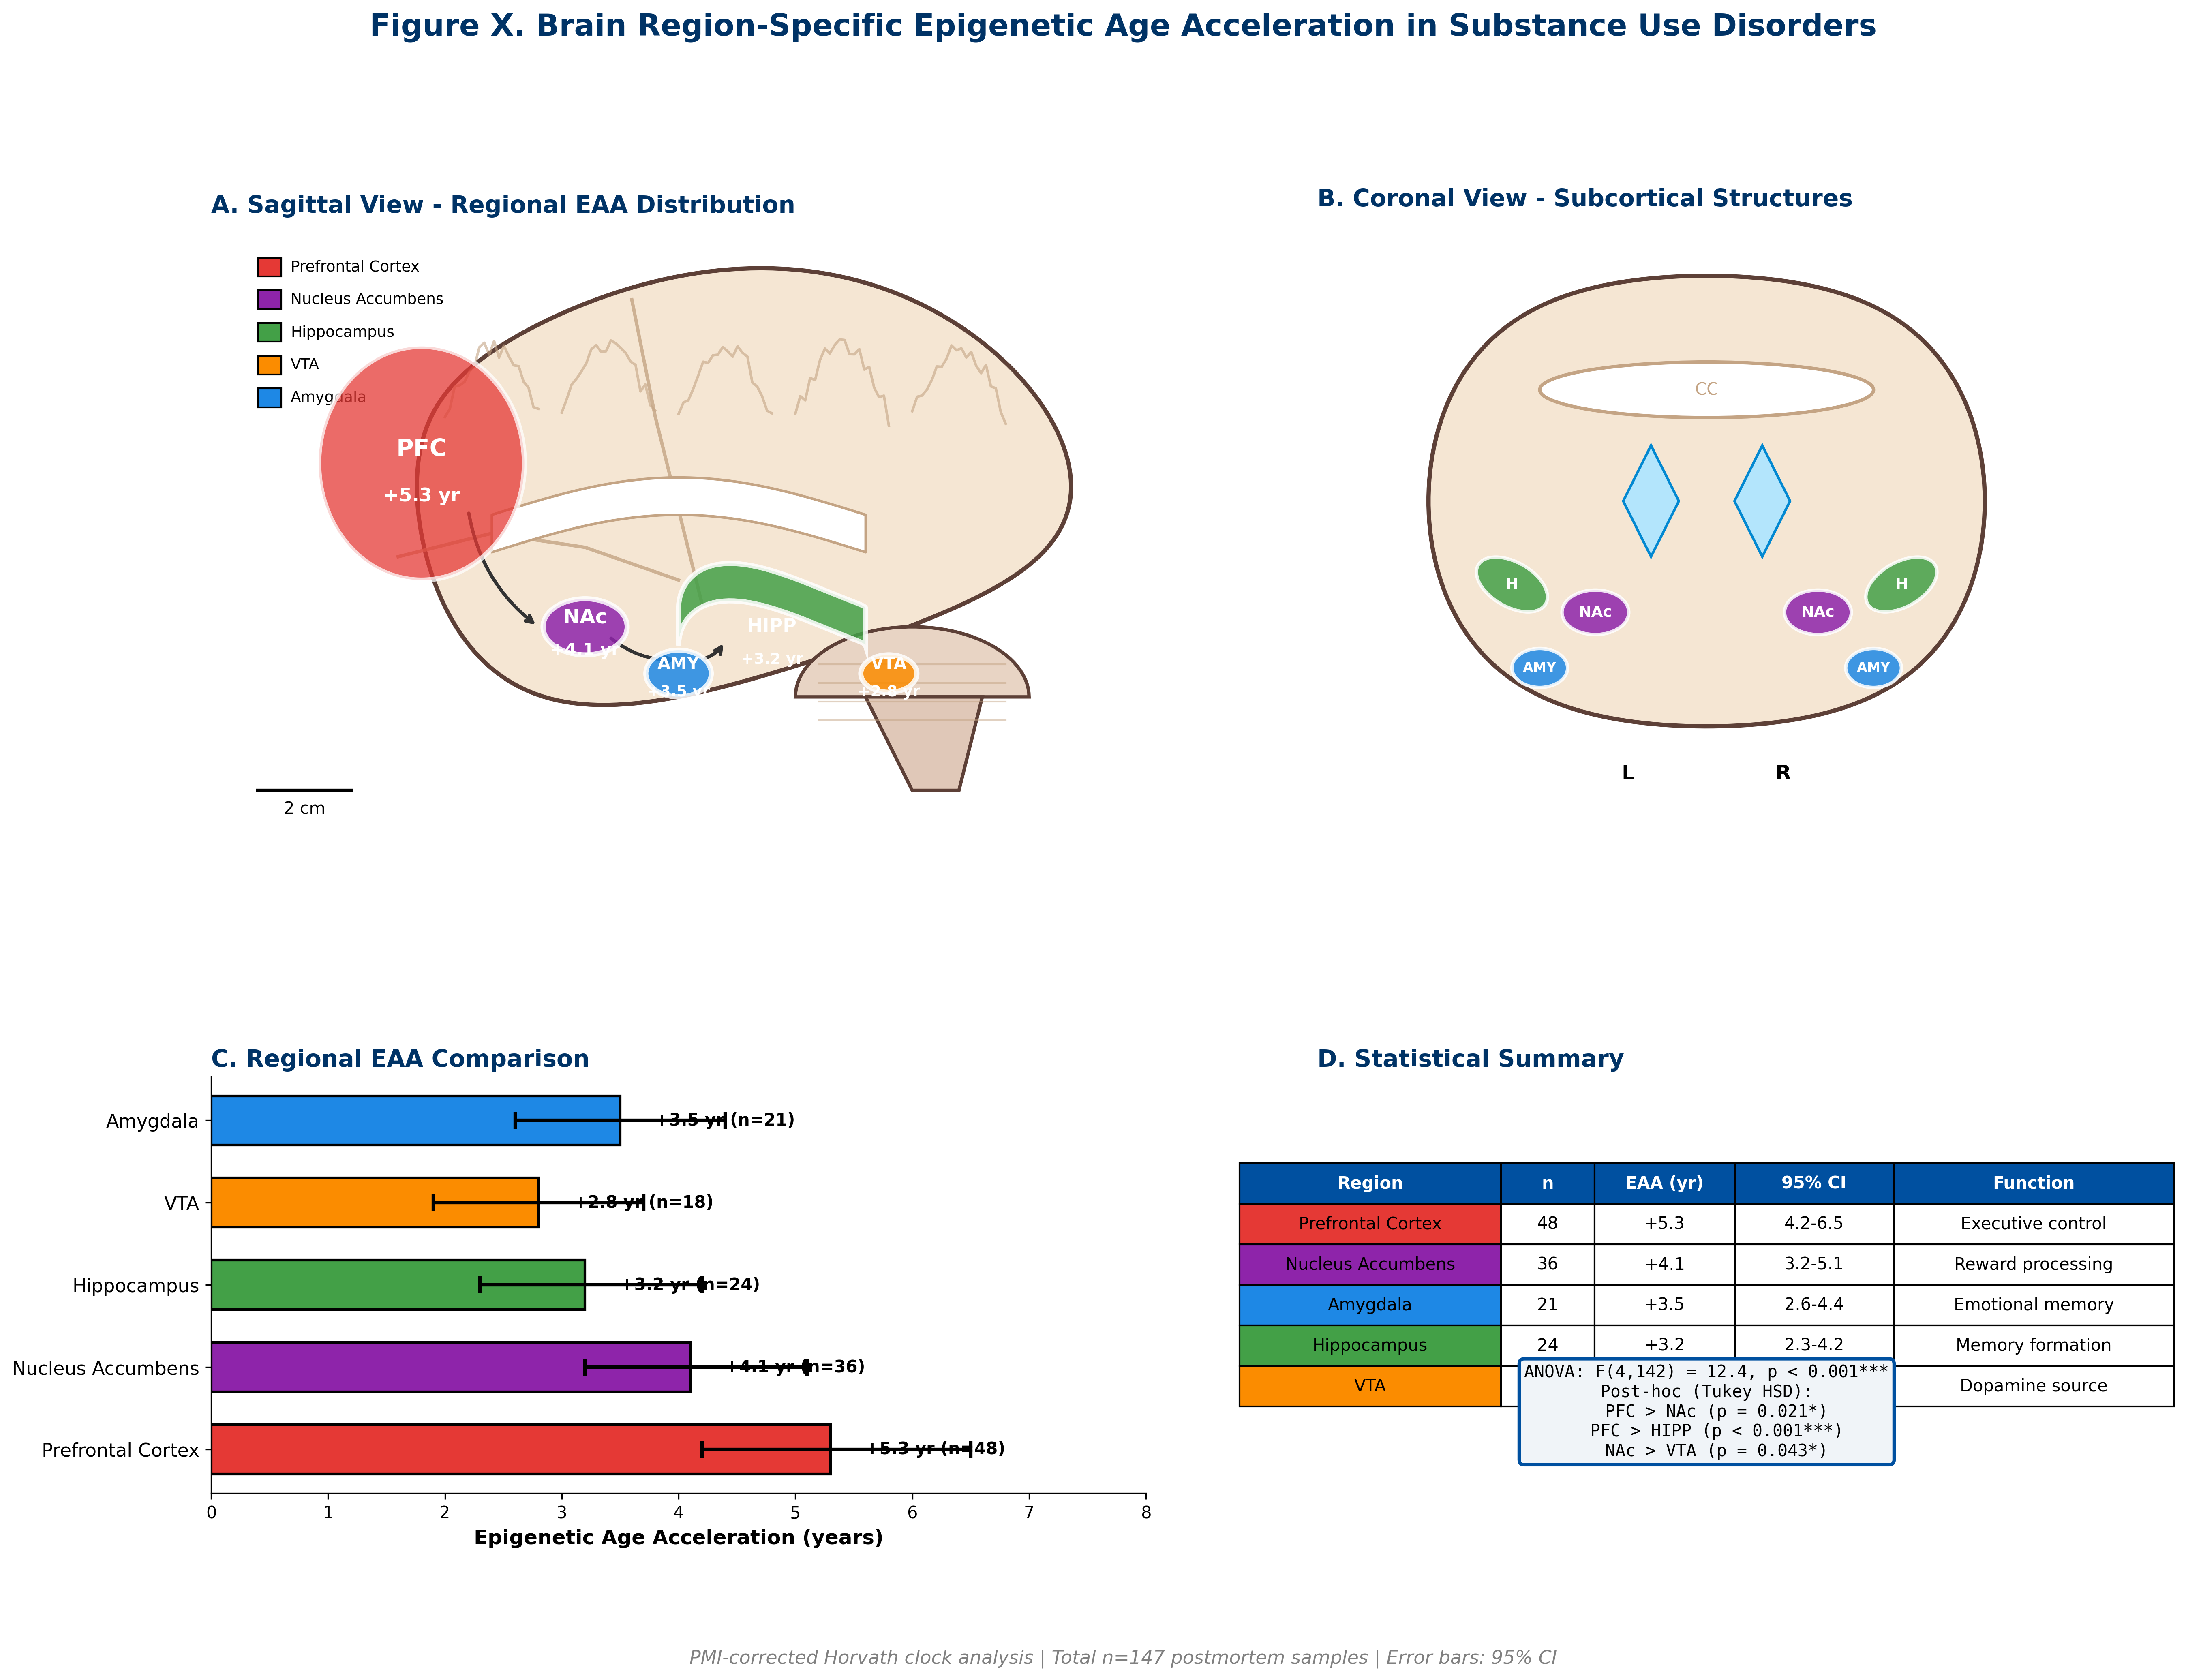

Here is the Python script that generated this plot:
"""
EpiClock v4.0 - Anatomical Brain Region Visualization
Realistic brain schematic with regional EAA overlay
"""

import matplotlib.pyplot as plt
import matplotlib.patches as mpatches
from matplotlib.patches import FancyBboxPatch, Circle, Ellipse, Polygon, PathPatch, Arc
from matplotlib.path import Path
import numpy as np

# UNODC Color Palette
UNODC_PRIMARY = '#0050A0'
UNODC_SECONDARY = '#003366'
UNODC_ACCENT = '#00A7D8'

# Region colors with gradients
COLOR_PFC = '#E53935'      # Prefrontal Cortex - red
COLOR_NAC = '#8E24AA'      # Nucleus Accumbens - purple  
COLOR_HIPP = '#43A047'     # Hippocampus - green
COLOR_VTA = '#FB8C00'      # VTA - orange
COLOR_AMY = '#1E88E5'      # Amygdala - blue

# Brain base colors
BRAIN_FILL = '#F5E6D3'
BRAIN_OUTLINE = '#5D4037'
BRAIN_SULCI = '#C4A484'

# Data
regions_data = {
    'Prefrontal Cortex': {'eaa': 5.3, 'ci': (4.2, 6.5), 'n': 48, 'color': COLOR_PFC},
    'Nucleus Accumbens': {'eaa': 4.1, 'ci': (3.2, 5.1), 'n': 36, 'color': COLOR_NAC},
    'Hippocampus': {'eaa': 3.2, 'ci': (2.3, 4.2), 'n': 24, 'color': COLOR_HIPP},
    'VTA': {'eaa': 2.8, 'ci': (1.9, 3.7), 'n': 18, 'color': COLOR_VTA},
    'Amygdala': {'eaa': 3.5, 'ci': (2.6, 4.4), 'n': 21, 'color': COLOR_AMY},
}

fig = plt.figure(figsize=(20, 14), facecolor='white')
gs = fig.add_gridspec(2, 2, height_ratios=[1.8, 1], width_ratios=[1.2, 1], 
                       hspace=0.25, wspace=0.2)

# === PANEL A: Sagittal Brain View ===
ax1 = fig.add_subplot(gs[0, 0])
ax1.set_xlim(0, 20)
ax1.set_ylim(0, 14)
ax1.set_aspect('equal')
ax1.axis('off')
ax1.set_title('A. Sagittal View - Regional EAA Distribution', fontsize=14, 
              fontweight='bold', color=UNODC_SECONDARY, loc='left', pad=10)

# Brain outline - realistic sagittal shape
theta = np.linspace(0, 2*np.pi, 200)

# Main cerebrum
cerebrum_x = 10 + 7 * np.cos(theta) * (1 + 0.2*np.cos(theta))
cerebrum_y = 8.5 + 4.5 * np.sin(theta) * (1 + 0.15*np.sin(2*theta))
ax1.fill(cerebrum_x, cerebrum_y, facecolor=BRAIN_FILL, edgecolor=BRAIN_OUTLINE, 
         linewidth=2.5, zorder=1)

# Sulci lines (brain folds)
for i in range(5):
    sulci_start = 5 + i * 2.5
    sulci_x = np.linspace(sulci_start, sulci_start + 2, 20)
    sulci_y = 10 + 1.5*np.sin((sulci_x - sulci_start) * np.pi / 2) + np.random.uniform(-0.2, 0.2, 20)
    ax1.plot(sulci_x, sulci_y, color=BRAIN_SULCI, linewidth=1.5, alpha=0.6, zorder=2)

# Central sulcus
central_x = np.array([9, 9.5, 10, 10.5])
central_y = np.array([12.5, 10, 8, 6])
ax1.plot(central_x, central_y, color=BRAIN_SULCI, linewidth=2, alpha=0.8, zorder=2)

# Lateral fissure
lateral_x = np.array([4, 6, 8, 10])
lateral_y = np.array([7, 7.5, 7.2, 6.5])
ax1.plot(lateral_x, lateral_y, color=BRAIN_SULCI, linewidth=2, alpha=0.8, zorder=2)

# Cerebellum
cerebellum_theta = np.linspace(0, np.pi, 50)
cerebellum_x = 15 + 2.5 * np.cos(cerebellum_theta)
cerebellum_y = 4 + 1.5 * np.sin(cerebellum_theta)
cerebellum_path = np.column_stack([cerebellum_x, cerebellum_y])
ax1.fill(cerebellum_x, cerebellum_y, facecolor='#E8D4C4', edgecolor=BRAIN_OUTLINE, 
         linewidth=2, zorder=1)
# Cerebellar folia
for i in range(4):
    folia_y = 3.5 + i * 0.4
    ax1.plot([13, 17], [folia_y, folia_y], color=BRAIN_SULCI, linewidth=1, alpha=0.5)

# Brain stem
brainstem = Polygon([(14, 4), (15, 2), (16, 2), (16.5, 4)], 
                    facecolor='#E0C8B8', edgecolor=BRAIN_OUTLINE, linewidth=2, zorder=1)
ax1.add_patch(brainstem)

# Corpus callosum
cc_x = np.linspace(6, 14, 50)
cc_y = 7.5 + 0.8*np.sin((cc_x - 6) * np.pi / 8)
ax1.fill_between(cc_x, cc_y - 0.4, cc_y + 0.4, color='#FFFFFF', edgecolor=BRAIN_SULCI, 
                  linewidth=1.5, zorder=3)

# === BRAIN REGIONS WITH HOTSPOTS ===

# PREFRONTAL CORTEX (anterior)
pfc_x = 4.5 + 2.2 * np.cos(theta)
pfc_y = 9 + 2.5 * np.sin(theta)
ax1.fill(pfc_x, pfc_y, facecolor=COLOR_PFC, edgecolor='white', linewidth=3, 
         alpha=0.75, zorder=5)
ax1.text(4.5, 9.3, 'PFC', ha='center', va='center', fontsize=14, fontweight='bold', 
         color='white', zorder=6)
ax1.text(4.5, 8.3, '+5.3 yr', ha='center', va='center', fontsize=11, 
         fontweight='bold', color='white', zorder=6)

# NUCLEUS ACCUMBENS (ventral striatum)
nac = Ellipse((8, 5.5), 1.8, 1.2, facecolor=COLOR_NAC, edgecolor='white', 
              linewidth=3, alpha=0.85, zorder=5)
ax1.add_patch(nac)
ax1.text(8, 5.7, 'NAc', ha='center', va='center', fontsize=12, fontweight='bold', 
         color='white', zorder=6)
ax1.text(8, 5, '+4.1 yr', ha='center', va='center', fontsize=10, 
         fontweight='bold', color='white', zorder=6)

# HIPPOCAMPUS (curved shape)
hipp_t = np.linspace(0, np.pi, 50)
hipp_x = 12 + 2 * np.cos(hipp_t)
hipp_y = 5.5 + 0.8 * np.sin(hipp_t) - 0.3 * np.sin(2*hipp_t)
hipp_x_full = np.concatenate([hipp_x, hipp_x[::-1]])
hipp_y_full = np.concatenate([hipp_y + 0.4, hipp_y[::-1] - 0.4])
ax1.fill(hipp_x_full, hipp_y_full, facecolor=COLOR_HIPP, edgecolor='white', 
         linewidth=3, alpha=0.85, zorder=5)
ax1.text(12, 5.5, 'HIPP', ha='center', va='center', fontsize=11, fontweight='bold', 
         color='white', zorder=6)
ax1.text(12, 4.8, '+3.2 yr', ha='center', va='center', fontsize=9, 
         fontweight='bold', color='white', zorder=6)

# AMYGDALA
amy = Ellipse((10, 4.5), 1.4, 1.0, facecolor=COLOR_AMY, edgecolor='white', 
              linewidth=3, alpha=0.85, zorder=5)
ax1.add_patch(amy)
ax1.text(10, 4.7, 'AMY', ha='center', va='center', fontsize=10, fontweight='bold', 
         color='white', zorder=6)
ax1.text(10, 4.1, '+3.5 yr', ha='center', va='center', fontsize=9, 
         fontweight='bold', color='white', zorder=6)

# VTA (midbrain)
vta = Ellipse((14.5, 4.5), 1.2, 0.8, facecolor=COLOR_VTA, edgecolor='white', 
              linewidth=3, alpha=0.85, zorder=5)
ax1.add_patch(vta)
ax1.text(14.5, 4.7, 'VTA', ha='center', va='center', fontsize=10, fontweight='bold', 
         color='white', zorder=6)
ax1.text(14.5, 4.1, '+2.8 yr', ha='center', va='center', fontsize=9, 
         fontweight='bold', color='white', zorder=6)

# Neural pathway arrows
arrow_style = dict(arrowstyle='->', color='#333333', lw=2, 
                   connectionstyle='arc3,rad=0.2')
ax1.annotate('', xy=(7, 5.5), xytext=(5.5, 8), arrowprops=arrow_style, zorder=4)
ax1.annotate('', xy=(10, 4.8), xytext=(8.5, 5.3), arrowprops=arrow_style, zorder=4)
ax1.annotate('', xy=(11, 5.2), xytext=(10.5, 4.8), arrowprops=arrow_style, zorder=4)

# Scale bar
ax1.plot([1, 3], [2, 2], color='black', linewidth=2)
ax1.text(2, 1.5, '2 cm', ha='center', fontsize=10, color='black')

# Legend
legend_y = 13
for i, (region, data) in enumerate(regions_data.items()):
    rect = plt.Rectangle((1, legend_y - i*0.7), 0.5, 0.4, facecolor=data['color'], 
                          edgecolor='black', linewidth=1)
    ax1.add_patch(rect)
    ax1.text(1.7, legend_y - i*0.7 + 0.2, f'{region}', fontsize=9, va='center')

# === PANEL B: Coronal View ===
ax2 = fig.add_subplot(gs[0, 1])
ax2.set_xlim(0, 14)
ax2.set_ylim(0, 12)
ax2.set_aspect('equal')
ax2.axis('off')
ax2.set_title('B. Coronal View - Subcortical Structures', fontsize=14, 
              fontweight='bold', color=UNODC_SECONDARY, loc='left', pad=10)

# Coronal brain outline
coronal_x = 7 + 5 * np.cos(theta)
coronal_y = 7 + 4.5 * np.sin(theta) * (1 + 0.1*np.cos(2*theta))
ax2.fill(coronal_x, coronal_y, facecolor=BRAIN_FILL, edgecolor=BRAIN_OUTLINE, 
         linewidth=2.5, zorder=1)

# Ventricles (bilateral)
vent_left = Polygon([(5.5, 7), (6, 8), (6.5, 7), (6, 6)], 
                    facecolor='#B3E5FC', edgecolor='#0288D1', linewidth=1.5)
vent_right = Polygon([(7.5, 7), (8, 8), (8.5, 7), (8, 6)], 
                     facecolor='#B3E5FC', edgecolor='#0288D1', linewidth=1.5)
ax2.add_patch(vent_left)
ax2.add_patch(vent_right)

# Corpus callosum (coronal)
cc = Ellipse((7, 9), 6, 1, facecolor='white', edgecolor=BRAIN_SULCI, linewidth=2)
ax2.add_patch(cc)

# Bilateral structures
# NAc left & right
nac_l = Ellipse((5, 5), 1.2, 0.8, facecolor=COLOR_NAC, edgecolor='white', linewidth=2, alpha=0.85)
nac_r = Ellipse((9, 5), 1.2, 0.8, facecolor=COLOR_NAC, edgecolor='white', linewidth=2, alpha=0.85)
ax2.add_patch(nac_l)
ax2.add_patch(nac_r)
ax2.text(5, 5, 'NAc', ha='center', va='center', fontsize=9, fontweight='bold', color='white')
ax2.text(9, 5, 'NAc', ha='center', va='center', fontsize=9, fontweight='bold', color='white')

# Amygdala left & right
amy_l = Ellipse((4, 4), 1.0, 0.7, facecolor=COLOR_AMY, edgecolor='white', linewidth=2, alpha=0.85)
amy_r = Ellipse((10, 4), 1.0, 0.7, facecolor=COLOR_AMY, edgecolor='white', linewidth=2, alpha=0.85)
ax2.add_patch(amy_l)
ax2.add_patch(amy_r)
ax2.text(4, 4, 'AMY', ha='center', va='center', fontsize=8, fontweight='bold', color='white')
ax2.text(10, 4, 'AMY', ha='center', va='center', fontsize=8, fontweight='bold', color='white')

# Hippocampus left & right
hipp_l = Ellipse((3.5, 5.5), 1.4, 0.8, angle=-30, facecolor=COLOR_HIPP, 
                 edgecolor='white', linewidth=2, alpha=0.85)
hipp_r = Ellipse((10.5, 5.5), 1.4, 0.8, angle=30, facecolor=COLOR_HIPP, 
                 edgecolor='white', linewidth=2, alpha=0.85)
ax2.add_patch(hipp_l)
ax2.add_patch(hipp_r)
ax2.text(3.5, 5.5, 'H', ha='center', va='center', fontsize=9, fontweight='bold', color='white')
ax2.text(10.5, 5.5, 'H', ha='center', va='center', fontsize=9, fontweight='bold', color='white')

# Labels
ax2.text(7, 2, 'L                    R', ha='center', fontsize=12, fontweight='bold')
ax2.text(7, 9, 'CC', ha='center', va='center', fontsize=10, color=BRAIN_SULCI)

# === PANEL C: EAA Bar Chart ===
ax3 = fig.add_subplot(gs[1, 0])
regions = list(regions_data.keys())
eaa_vals = [d['eaa'] for d in regions_data.values()]
colors = [d['color'] for d in regions_data.values()]
ci_errors = [(d['eaa'] - d['ci'][0], d['ci'][1] - d['eaa']) for d in regions_data.values()]
ci_lower = [e[0] for e in ci_errors]
ci_upper = [e[1] for e in ci_errors]

y_pos = np.arange(len(regions))
bars = ax3.barh(y_pos, eaa_vals, color=colors, edgecolor='black', linewidth=1.5, height=0.6)
ax3.errorbar(eaa_vals, y_pos, xerr=[ci_lower, ci_upper], fmt='none', 
             color='black', capsize=5, capthick=2, linewidth=2)

ax3.set_yticks(y_pos)
ax3.set_yticklabels(regions, fontsize=11)
ax3.set_xlabel('Epigenetic Age Acceleration (years)', fontsize=12, fontweight='bold')
ax3.set_title('C. Regional EAA Comparison', fontsize=14, fontweight='bold', 
              color=UNODC_SECONDARY, loc='left')
ax3.axvline(x=0, color='black', linewidth=1)
ax3.set_xlim(0, 8)

# Add value labels
for i, (v, n) in enumerate(zip(eaa_vals, [d['n'] for d in regions_data.values()])):
    ax3.text(v + 0.3, i, f'+{v} yr (n={n})', va='center', fontsize=10, fontweight='bold')

ax3.spines['top'].set_visible(False)
ax3.spines['right'].set_visible(False)

# === PANEL D: Statistics Table ===
ax4 = fig.add_subplot(gs[1, 1])
ax4.axis('off')
ax4.set_title('D. Statistical Summary', fontsize=14, fontweight='bold', 
              color=UNODC_SECONDARY, loc='left')

table_data = [
    ['Region', 'n', 'EAA (yr)', '95% CI', 'Function'],
    ['Prefrontal Cortex', '48', '+5.3', '4.2-6.5', 'Executive control'],
    ['Nucleus Accumbens', '36', '+4.1', '3.2-5.1', 'Reward processing'],
    ['Amygdala', '21', '+3.5', '2.6-4.4', 'Emotional memory'],
    ['Hippocampus', '24', '+3.2', '2.3-4.2', 'Memory formation'],
    ['VTA', '18', '+2.8', '1.9-3.7', 'Dopamine source'],
]

colors_table = [['#D6EAF8'] * 5] + [[c, 'white', 'white', 'white', 'white'] 
                                    for c in [COLOR_PFC, COLOR_NAC, COLOR_AMY, COLOR_HIPP, COLOR_VTA]]

table = ax4.table(cellText=table_data, cellColours=colors_table,
                  loc='center', cellLoc='center',
                  colWidths=[0.28, 0.1, 0.15, 0.17, 0.3])
table.auto_set_font_size(False)
table.set_fontsize(10)
table.scale(1.2, 2)

# Header style
for i in range(5):
    table[(0, i)].set_text_props(fontweight='bold', color='black')
    table[(0, i)].set_facecolor('#0050A0')
    table[(0, i)].set_text_props(color='white', fontweight='bold')

# Stats box
stats_text = """ANOVA: F(4,142) = 12.4, p < 0.001***
Post-hoc (Tukey HSD):
  PFC > NAc (p = 0.021*)
  PFC > HIPP (p < 0.001***)
  NAc > VTA (p = 0.043*)"""
ax4.text(0.5, 0.08, stats_text, transform=ax4.transAxes, fontsize=10,
         fontfamily='monospace', ha='center', va='bottom',
         bbox=dict(boxstyle='round', facecolor='#F0F4F8', edgecolor=UNODC_PRIMARY, linewidth=2))

# Main title
fig.suptitle('Figure X. Brain Region-Specific Epigenetic Age Acceleration in Substance Use Disorders',
             fontsize=18, fontweight='bold', color=UNODC_SECONDARY, y=0.98)
fig.text(0.5, 0.01, 'PMI-corrected Horvath clock analysis | Total n=147 postmortem samples | Error bars: 95% CI',
         ha='center', fontsize=11, style='italic', color='gray')

plt.tight_layout(rect=[0, 0.03, 1, 0.95])
plt.savefig('figures/brain_region_eaa_anatomical.png', dpi=300, bbox_inches='tight', facecolor='white')
plt.savefig('figures/brain_region_eaa_anatomical.pdf', bbox_inches='tight', facecolor='white')
print("Anatomical brain region figure saved!")
